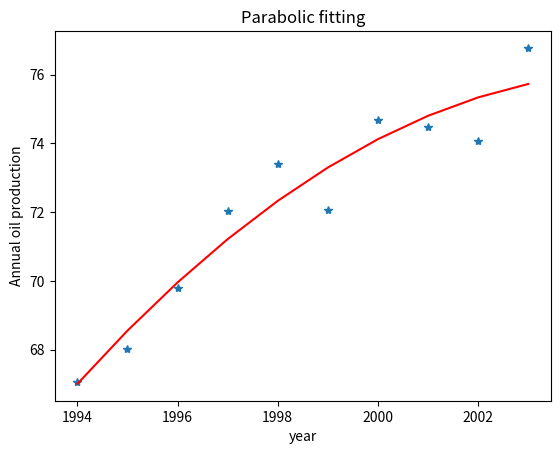

This chart was generated by the following Python code:
import matplotlib.pyplot as plt
import numpy as np

# 初始化数据
x = np.array(range(1994,2004))
y = np.array([67.052, 68.008, 69.803, 72.024, 73.400, 72.063, 74.669, 74.487, 74.065, 76.777])
# 二次函数的标准形式
z1 = np.polyfit(x, y, 2)#用抛物线拟合
p1 = np.poly1d(z1)
print(p1) #在屏幕上打印拟合多项式
yvals=p1(x)#也可以使用yvals=np.polyval(z1,x)
plot1=plt.plot(x, y, '*')
plot2=plt.plot(x, yvals, 'r')

plt.title('Parabolic fitting')
plt.ylabel('Annual oil production')
plt.xlabel('year')

# 计算均方误差
mae = 0
for i in range(len(x)):
    mae += np.power((y[i] - yvals[i]), 2)
mae /= len(x)
print("抛物线拟合均方误差为：", mae)
out =2010
print("抛物线拟合曲线预测2010产量为：",-0.07235*out*out + 290.2*out - 2.908e+05)
plt.show()
#plt.savefig('p1.png')